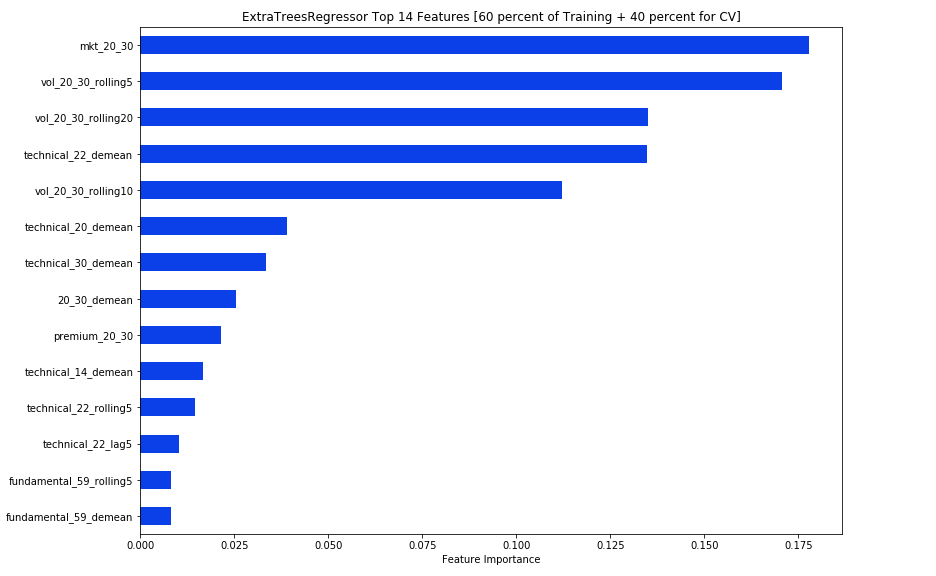

The data file committed next to this chart (first rows):
Features, importance
fundamental_59_demean, 0.008164
fundamental_59_rolling5, 0.008184
technical_22_lag5, 0.01017
technical_22_rolling5, 0.01451
technical_14_demean, 0.01661
premium_20_30, 0.0214
20_30_demean, 0.02541
technical_30_demean, 0.03351
technical_20_demean, 0.03888
vol_20_30_rolling10, 0.1121
technical_22_demean, 0.1347
vol_20_30_rolling20, 0.135
vol_20_30_rolling5, 0.1706
mkt_20_30, 0.1778
